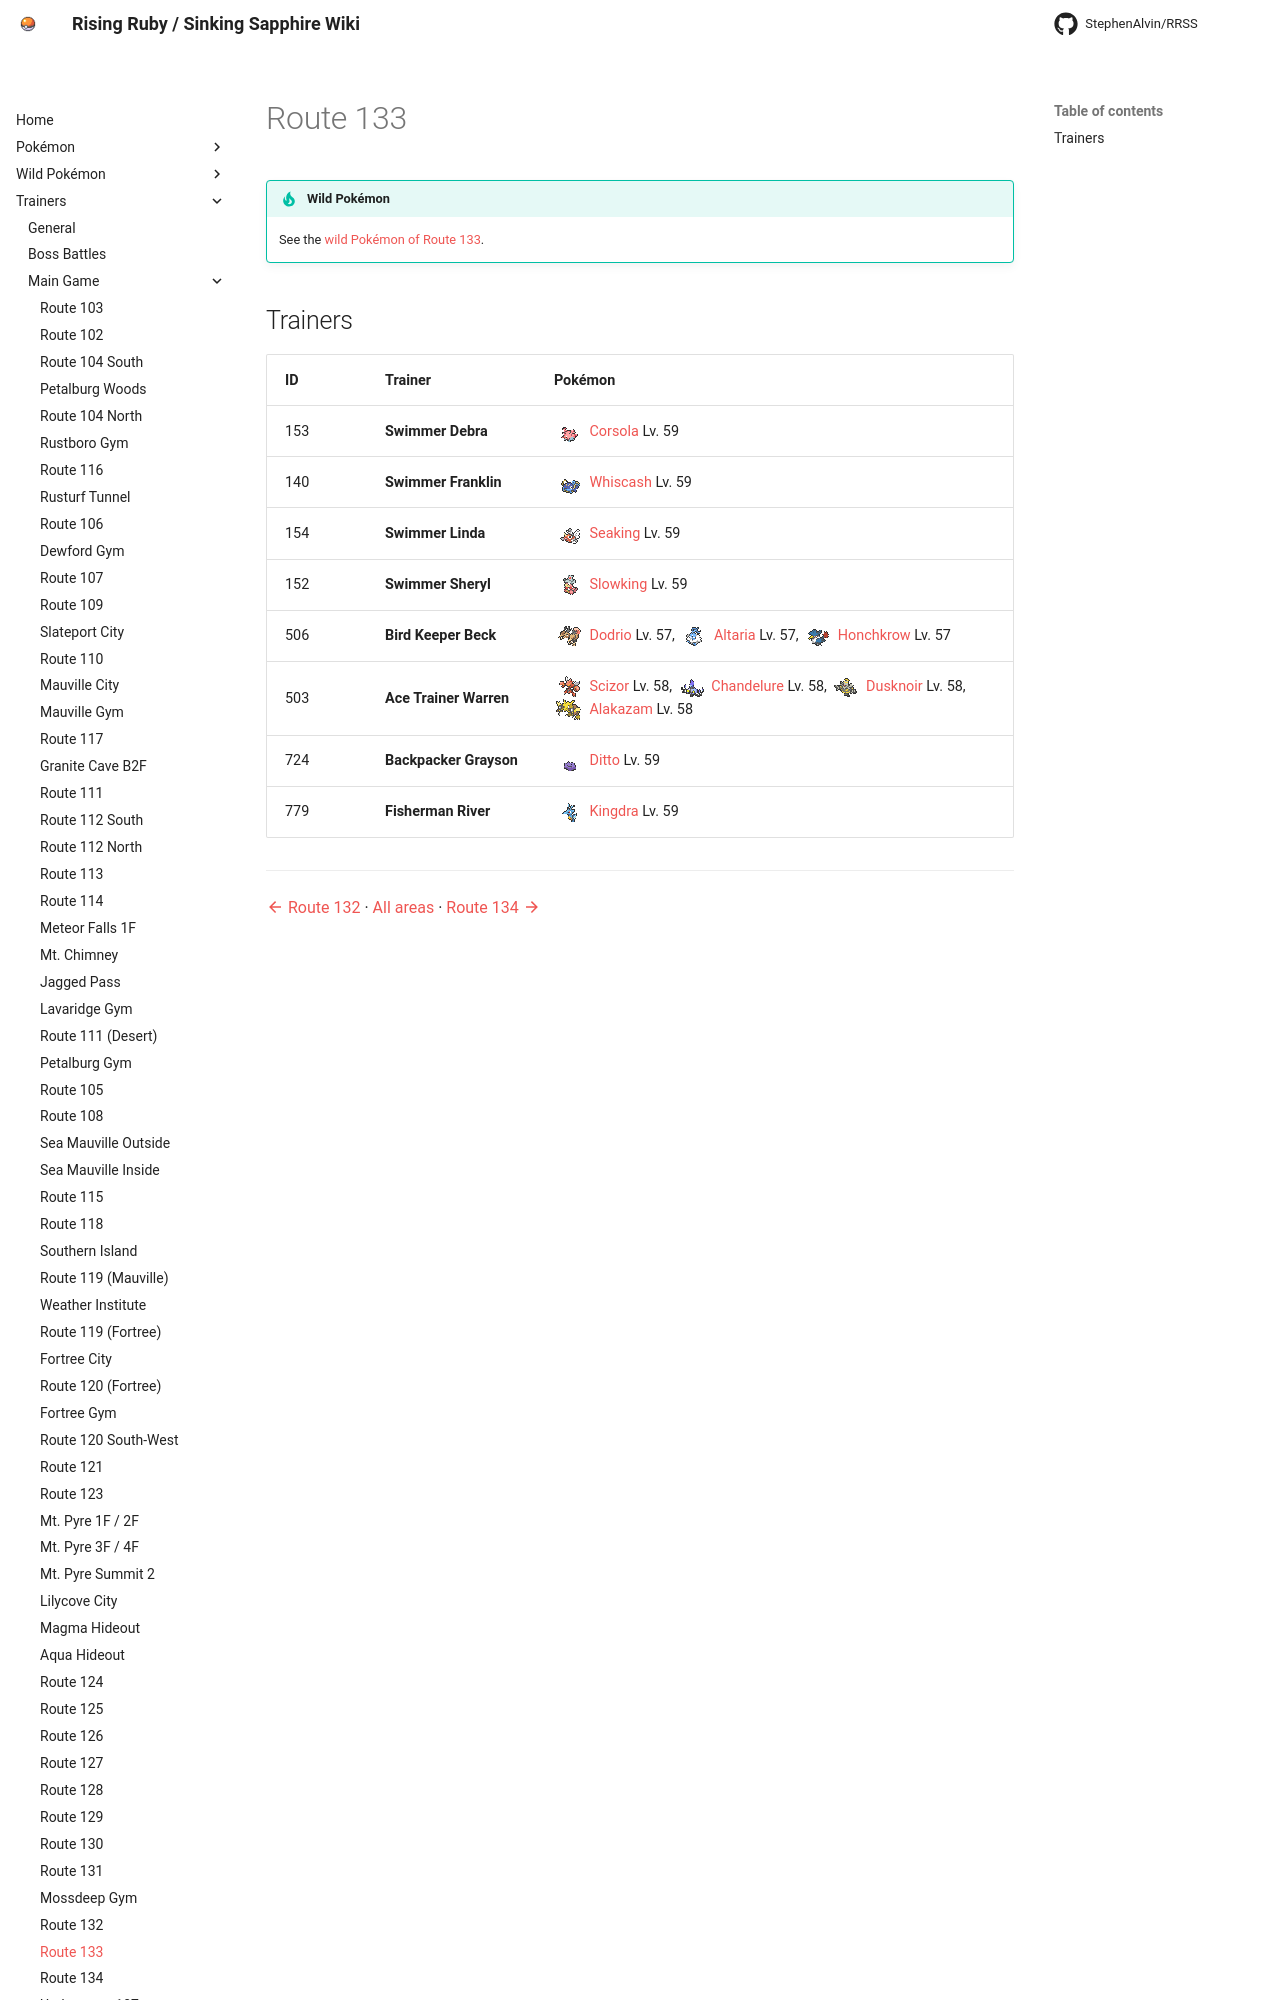

repository: StephenAlvin/RRSS · page: trainers/route_133/index.html · generator: mkdocs

<!-- This file is generated by tools/generate_site.py. Edit the generator, not this file. -->

# Route 133

!!! tip "Wild Pokémon"

    See the [wild Pokémon of Route 133](../wild/route_133.md).

## Trainers
